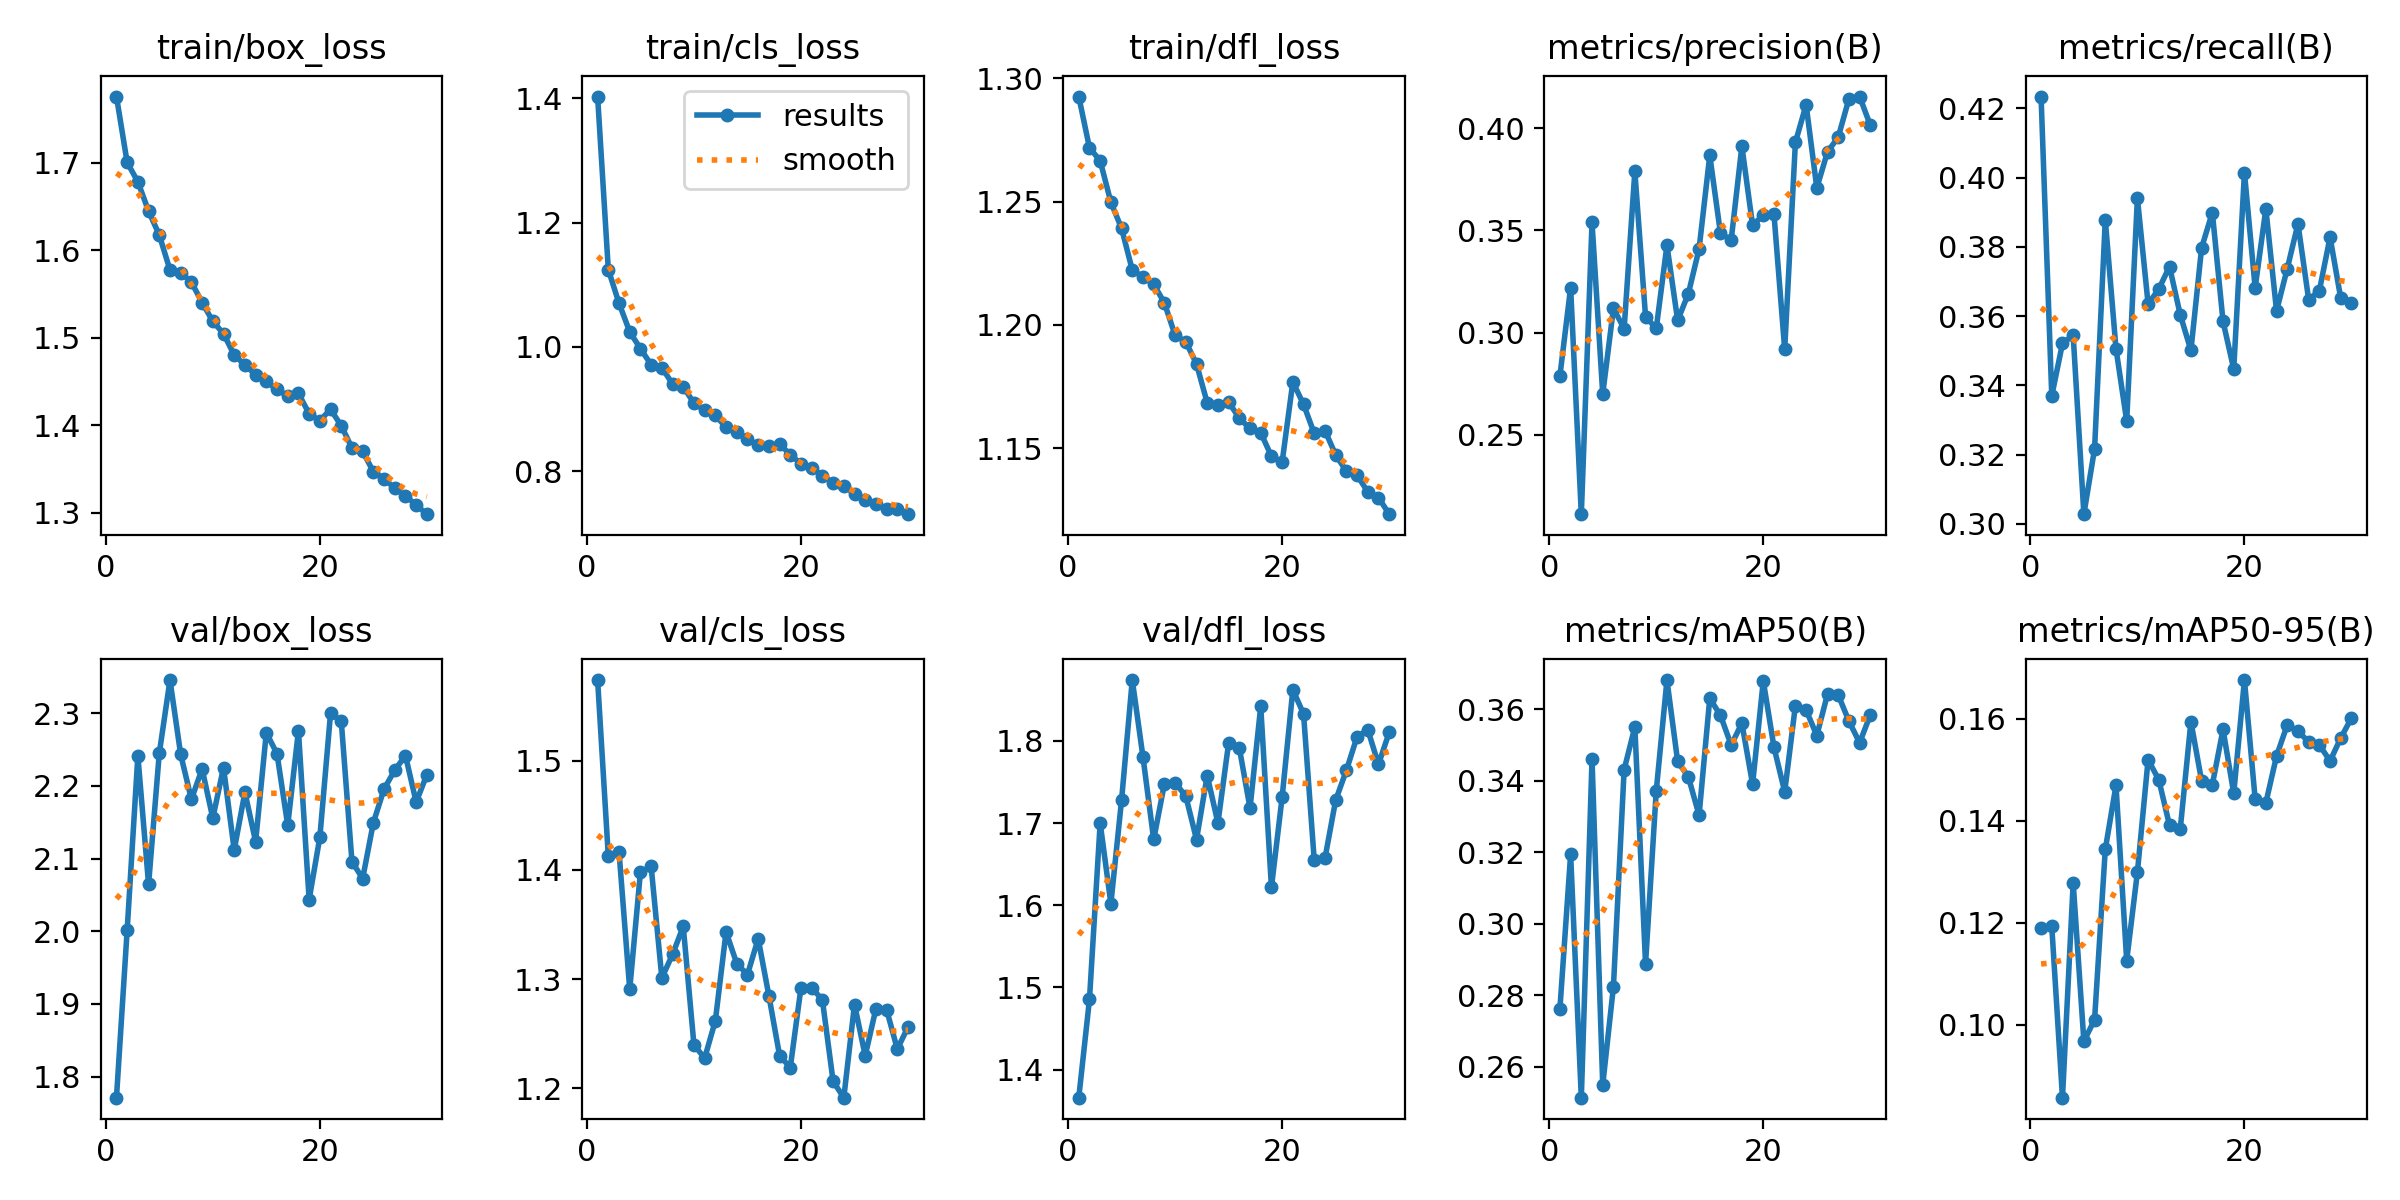

The file beside this chart, header and first rows:
epoch, time, train/box_loss, train/cls_loss, train/dfl_loss, metrics/precision(B), metrics/recall(B), metrics/mAP50(B), metrics/mAP50-95(B), val/box_loss, val/cls_loss, val/dfl_loss, lr/pg0, lr/pg1, lr/pg2
1, 64.64, 1.776, 1.402, 1.293, 0.2788, 0.4234, 0.2762, 0.119, 1.771, 1.574, 1.366, 0.0003319, 0.0003319, 0.06714
2, 124.9, 1.7, 1.124, 1.272, 0.322, 0.337, 0.3194, 0.1193, 2.002, 1.412, 1.485, 0.0006433, 0.0006433, 0.03412
3, 187.5, 1.678, 1.07, 1.267, 0.2112, 0.3521, 0.2513, 0.0857, 2.241, 1.417, 1.7, 0.0009327, 0.0009327, 0.001073
4, 248.5, 1.645, 1.024, 1.25, 0.3538, 0.3545, 0.3461, 0.1278, 2.064, 1.291, 1.602, 0.000901, 0.000901, 0.000901
5, 309, 1.617, 0.9972, 1.239, 0.2699, 0.3028, 0.2549, 0.09675, 2.245, 1.398, 1.728, 0.000868, 0.000868, 0.000868
6, 369.5, 1.577, 0.9714, 1.222, 0.3118, 0.3217, 0.2824, 0.101, 2.346, 1.403, 1.874, 0.000835, 0.000835, 0.000835
7, 431.2, 1.574, 0.9665, 1.219, 0.3019, 0.3878, 0.3431, 0.1344, 2.243, 1.301, 1.78, 0.000802, 0.000802, 0.000802
8, 494.6, 1.563, 0.9407, 1.217, 0.3788, 0.3506, 0.3551, 0.147, 2.181, 1.323, 1.68, 0.000769, 0.000769, 0.000769
9, 556.2, 1.54, 0.9362, 1.209, 0.3078, 0.3297, 0.2888, 0.1126, 2.223, 1.348, 1.748, 0.000736, 0.000736, 0.000736
10, 616.4, 1.519, 0.9096, 1.196, 0.302, 0.3941, 0.3372, 0.1299, 2.156, 1.24, 1.749, 0.000703, 0.000703, 0.000703
11, 676.4, 1.505, 0.8983, 1.193, 0.3427, 0.3635, 0.3682, 0.152, 2.225, 1.227, 1.733, 0.00067, 0.00067, 0.00067
12, 736.1, 1.48, 0.8901, 1.184, 0.3059, 0.3678, 0.3454, 0.148, 2.112, 1.262, 1.68, 0.000637, 0.000637, 0.000637
13, 796.3, 1.469, 0.8708, 1.168, 0.319, 0.3743, 0.3411, 0.1391, 2.191, 1.343, 1.758, 0.000604, 0.000604, 0.000604
14, 856.2, 1.458, 0.864, 1.168, 0.3409, 0.3604, 0.3303, 0.1383, 2.123, 1.314, 1.7, 0.000571, 0.000571, 0.000571
15, 916, 1.45, 0.8512, 1.169, 0.3866, 0.3501, 0.3631, 0.1595, 2.273, 1.304, 1.797, 0.000538, 0.000538, 0.000538
16, 977.6, 1.441, 0.8427, 1.162, 0.3485, 0.3797, 0.3583, 0.1478, 2.244, 1.337, 1.791, 0.000505, 0.000505, 0.000505
17, 1038, 1.433, 0.8409, 1.158, 0.3452, 0.3899, 0.35, 0.1471, 2.146, 1.285, 1.718, 0.000472, 0.000472, 0.000472
18, 1098, 1.436, 0.8437, 1.156, 0.3911, 0.3585, 0.3561, 0.1579, 2.276, 1.23, 1.842, 0.000439, 0.000439, 0.000439
19, 1158, 1.413, 0.827, 1.147, 0.3524, 0.3447, 0.3391, 0.1454, 2.044, 1.219, 1.622, 0.000406, 0.000406, 0.000406
20, 1218, 1.405, 0.8118, 1.144, 0.3574, 0.4014, 0.368, 0.1676, 2.129, 1.292, 1.732, 0.000373, 0.000373, 0.000373
21, 1275, 1.418, 0.8055, 1.177, 0.3578, 0.3681, 0.3494, 0.1443, 2.3, 1.292, 1.862, 0.00034, 0.00034, 0.00034
22, 1328, 1.399, 0.7933, 1.168, 0.2918, 0.391, 0.3369, 0.1435, 2.289, 1.281, 1.833, 0.000307, 0.000307, 0.000307
23, 1380, 1.374, 0.7812, 1.156, 0.393, 0.3615, 0.3611, 0.1527, 2.096, 1.206, 1.655, 0.000274, 0.000274, 0.000274
24, 1434, 1.37, 0.7768, 1.157, 0.4114, 0.3737, 0.3598, 0.1588, 2.072, 1.191, 1.657, 0.000241, 0.000241, 0.000241
25, 1486, 1.347, 0.7637, 1.147, 0.3708, 0.3866, 0.3527, 0.1575, 2.149, 1.277, 1.728, 0.000208, 0.000208, 0.000208
26, 1540, 1.339, 0.7541, 1.141, 0.3884, 0.3648, 0.3643, 0.1555, 2.196, 1.23, 1.764, 0.000175, 0.000175, 0.000175
27, 1593, 1.328, 0.748, 1.139, 0.3956, 0.3674, 0.364, 0.1549, 2.222, 1.273, 1.805, 0.000142, 0.000142, 0.000142
28, 1646, 1.319, 0.74, 1.132, 0.4143, 0.3828, 0.3567, 0.1518, 2.242, 1.272, 1.814, 0.000109, 0.000109, 0.000109
29, 1701, 1.309, 0.7388, 1.13, 0.4154, 0.3651, 0.3507, 0.1563, 2.178, 1.236, 1.771, 7.6e-05, 7.6e-05, 7.6e-05
30, 1755, 1.298, 0.7311, 1.123, 0.4013, 0.3639, 0.3585, 0.1602, 2.216, 1.256, 1.81, 4.3e-05, 4.3e-05, 4.3e-05
